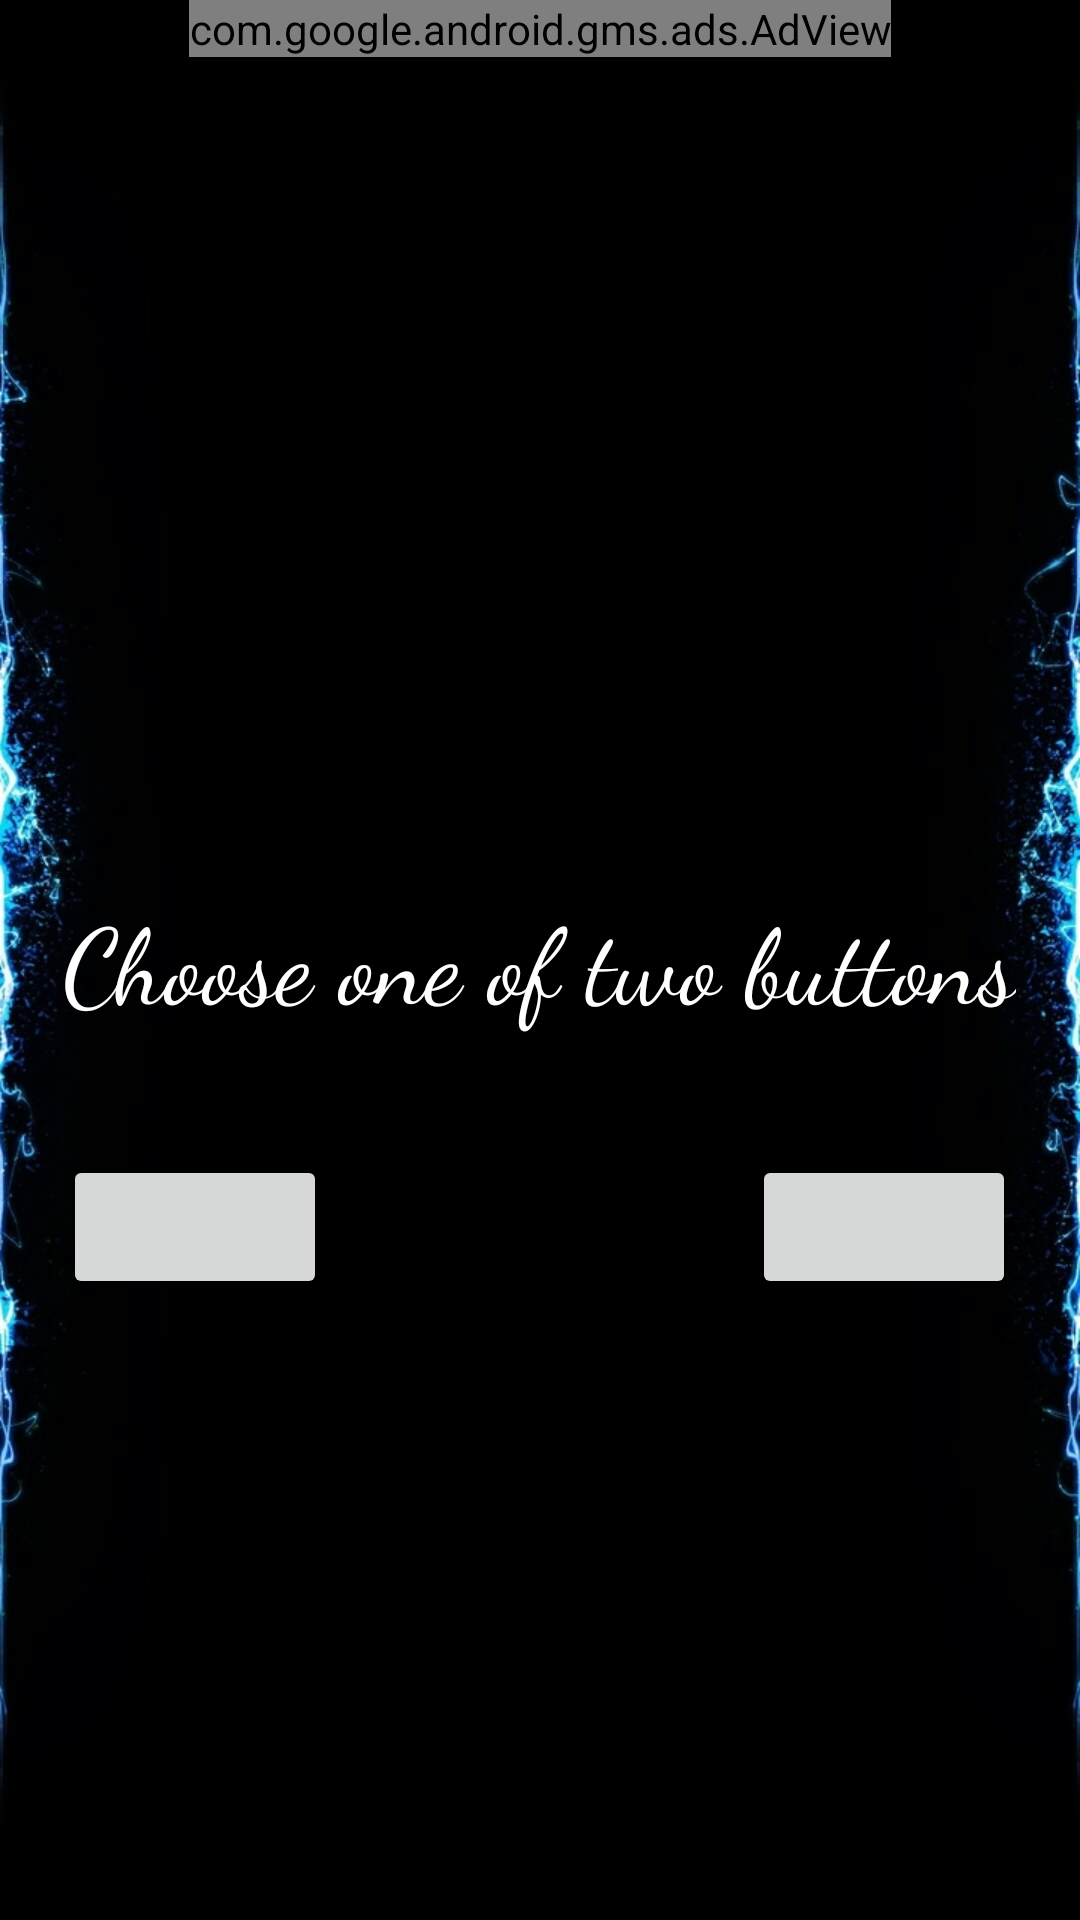

Android layout source for this screen:
<!-- AndroidManifest.xml: application theme AppTheme -->
<!-- res/layout/toss_screen.xml -->
<?xml version="1.0" encoding="utf-8"?>
<RelativeLayout xmlns:android="http://schemas.android.com/apk/res/android"
    xmlns:ads="http://schemas.android.com/apk/res-auto"
    android:id="@+id/tossLayout"
    android:layout_width="match_parent"
    android:layout_height="match_parent"
    android:background="@drawable/wall">


    <com.google.android.gms.ads.AdView
        android:id="@+id/adView1"
        android:layout_width="wrap_content"
        android:layout_height="wrap_content"
        android:layout_alignParentTop="true"
        android:layout_centerHorizontal="true"
        ads:adSize="SMART_BANNER"
        ads:adUnitId="ca-app-pub-9134419366970461/4478437690" />

    <TextView
        android:id="@+id/tossHead"
        style="@style/headings"
        android:layout_alignParentStart="true"
        android:layout_below="@+id/adView1"
        android:layout_marginTop="101dp"
        android:text="@string/toss_screen" />

    <TextView
        android:id="@+id/tossHint"
        android:layout_width="wrap_content"

        android:layout_height="wrap_content"
        android:layout_centerHorizontal="true"
        android:layout_centerVertical="true"
        android:fontFamily="cursive"
        android:text="@string/tossDesc"
        android:textColor="#FFF"
        android:textSize="35sp" />

    <Button
        android:id="@+id/toss1"
        android:layout_width="wrap_content"
        android:layout_height="wrap_content"
        android:layout_alignStart="@+id/tossHint"
        android:layout_below="@+id/tossHint"
        android:layout_marginTop="41dp"
        android:onClick="toss1"
        android:text="@string/toss1" />

    <Button
        android:id="@+id/toss2"
        android:layout_width="wrap_content"
        android:layout_height="wrap_content"
        android:layout_alignBaseline="@+id/toss1"
        android:layout_alignBottom="@+id/toss1"
        android:layout_alignEnd="@+id/tossHint"
        android:onClick="toss2"
        android:text="@string/toss2" />

    <Button

        android:id="@+id/play"

        android:layout_width="match_parent"
        android:layout_height="wrap_content"
        android:layout_alignParentBottom="true"
        android:background="@drawable/my_button_bg"
        android:fontFamily="cursive"
        android:gravity="center"
        android:onClick="play"
        android:padding="6dp"
        android:text="@string/play"
        android:textSize="20sp" />

    <TextView
        android:id="@+id/tossResult"
        android:layout_width="wrap_content"
        android:layout_height="wrap_content"
        android:layout_above="@+id/play"
        android:layout_centerHorizontal="true"
        android:layout_marginBottom="65dp"
        android:fontFamily="casual"
        android:textColor="#FFF"
        android:textSize="15sp"
        android:textStyle="bold" />

    <Button
        android:id="@+id/back"
        android:layout_width="match_parent"
        android:layout_height="wrap_content"
        android:layout_above="@+id/play"
        android:layout_alignParentStart="true"
        android:background="@drawable/my_button_bg"
        android:fontFamily="cursive"
        android:gravity="center"
        android:onClick="backToMainScreen"
        android:padding="6dp"
        android:text="@string/back"
        android:textSize="20sp" />

</RelativeLayout>
<!-- resources referenced by this layout -->
<resources>
  <!-- drawable wall: png bitmap (drawable, 161942 bytes) -->
  <string name="back">Back</string>
  <string name="play">Let\'s Play</string>
  <string name="toss1" />
  <string name="toss2" />
  <string name="tossDesc">Choose one of two buttons</string>
  <string name="toss_screen">Toss Screen</string>
  <style name="headings">
          <item name="android:textColor">#FFF</item>
          <item name="android:textSize">60sp</item>
          <item name="android:textStyle">bold</item>
          <item name="android:gravity">center</item>
          <item name="android:fontFamily">cursive</item>
          <item name="android:layout_height">wrap_content</item>
          <item name="android:layout_width">match_parent</item>
          <item name="android:layout_centerHorizontal">true</item>
          <item name="android:layout_alignParentTop">true</item>
          <item name="android:padding">5dp</item>
      </style>
  <style name="AppTheme" parent="Theme.AppCompat.Light.NoActionBar">
          
          <item name="colorPrimary">@color/colorPrimary</item>
          <item name="colorPrimaryDark">@color/colorPrimaryDark</item>
          <item name="colorAccent">@color/colorAccent</item>
      </style>
  <!-- not gathered from this repository: default colours our renderer supplied (Android Studio template values) -->
  <color name="colorPrimary">#FF6200EE</color>
  <color name="colorPrimaryDark">#FF3700B3</color>
  <color name="colorAccent">#FF03DAC5</color>
</resources>
